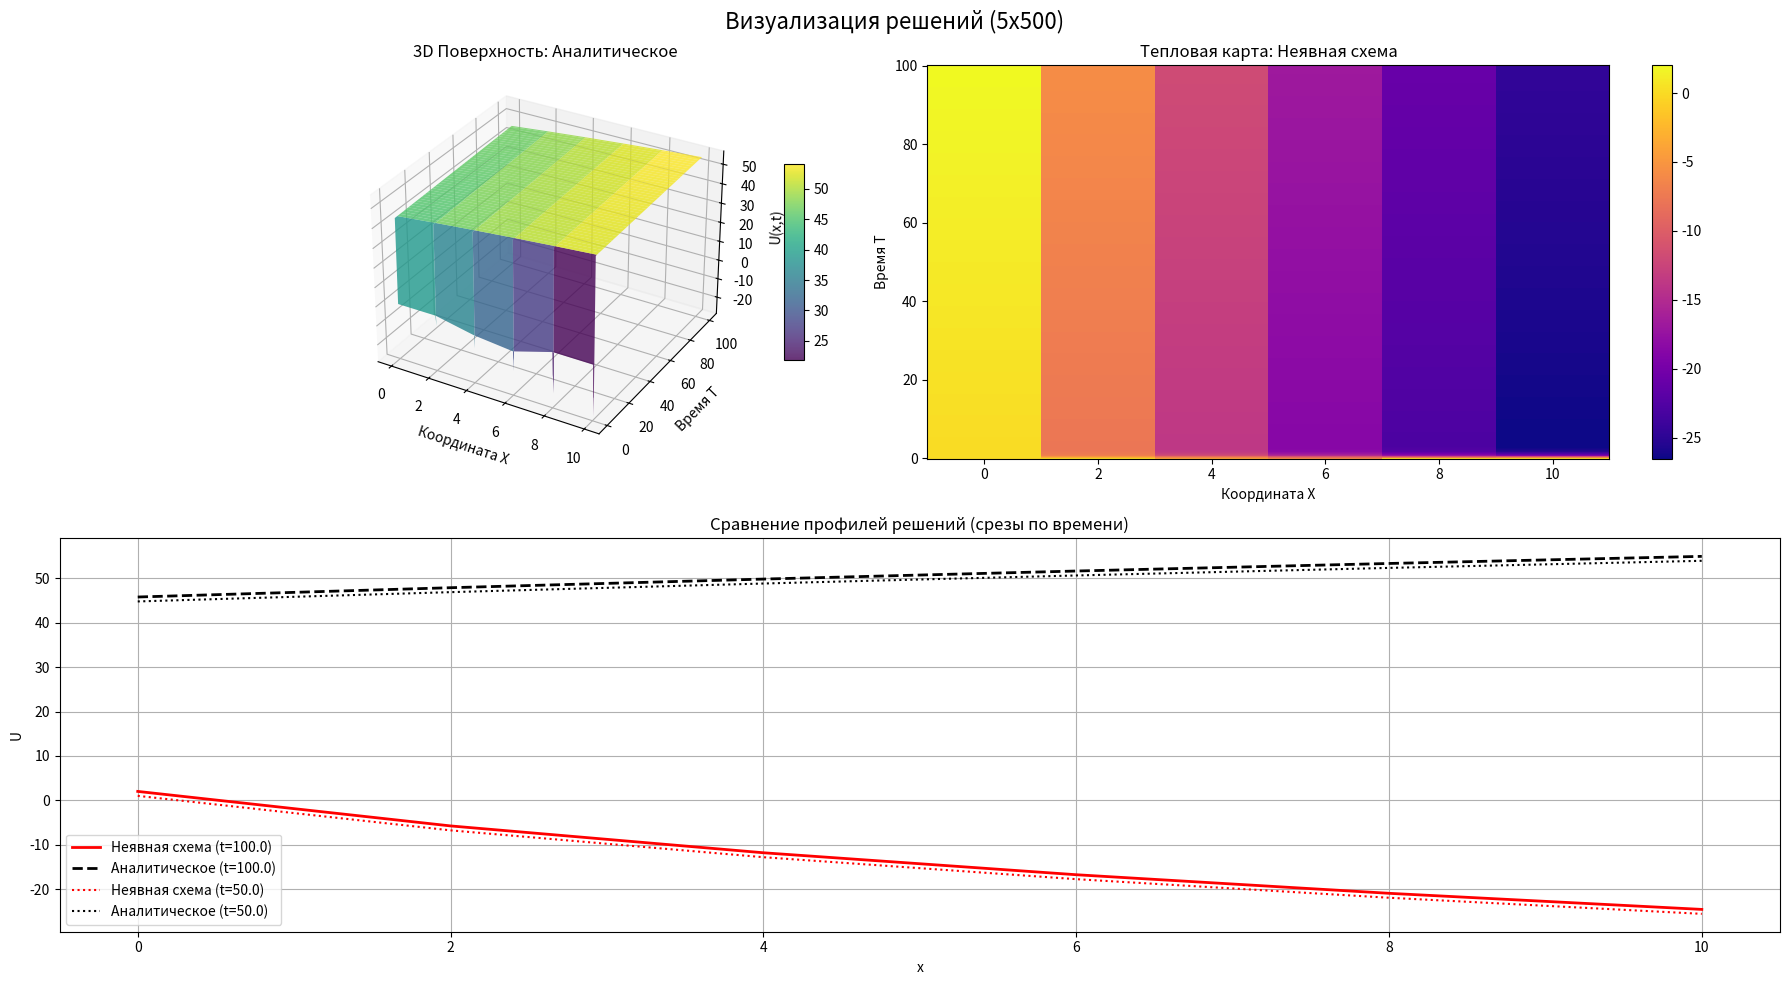
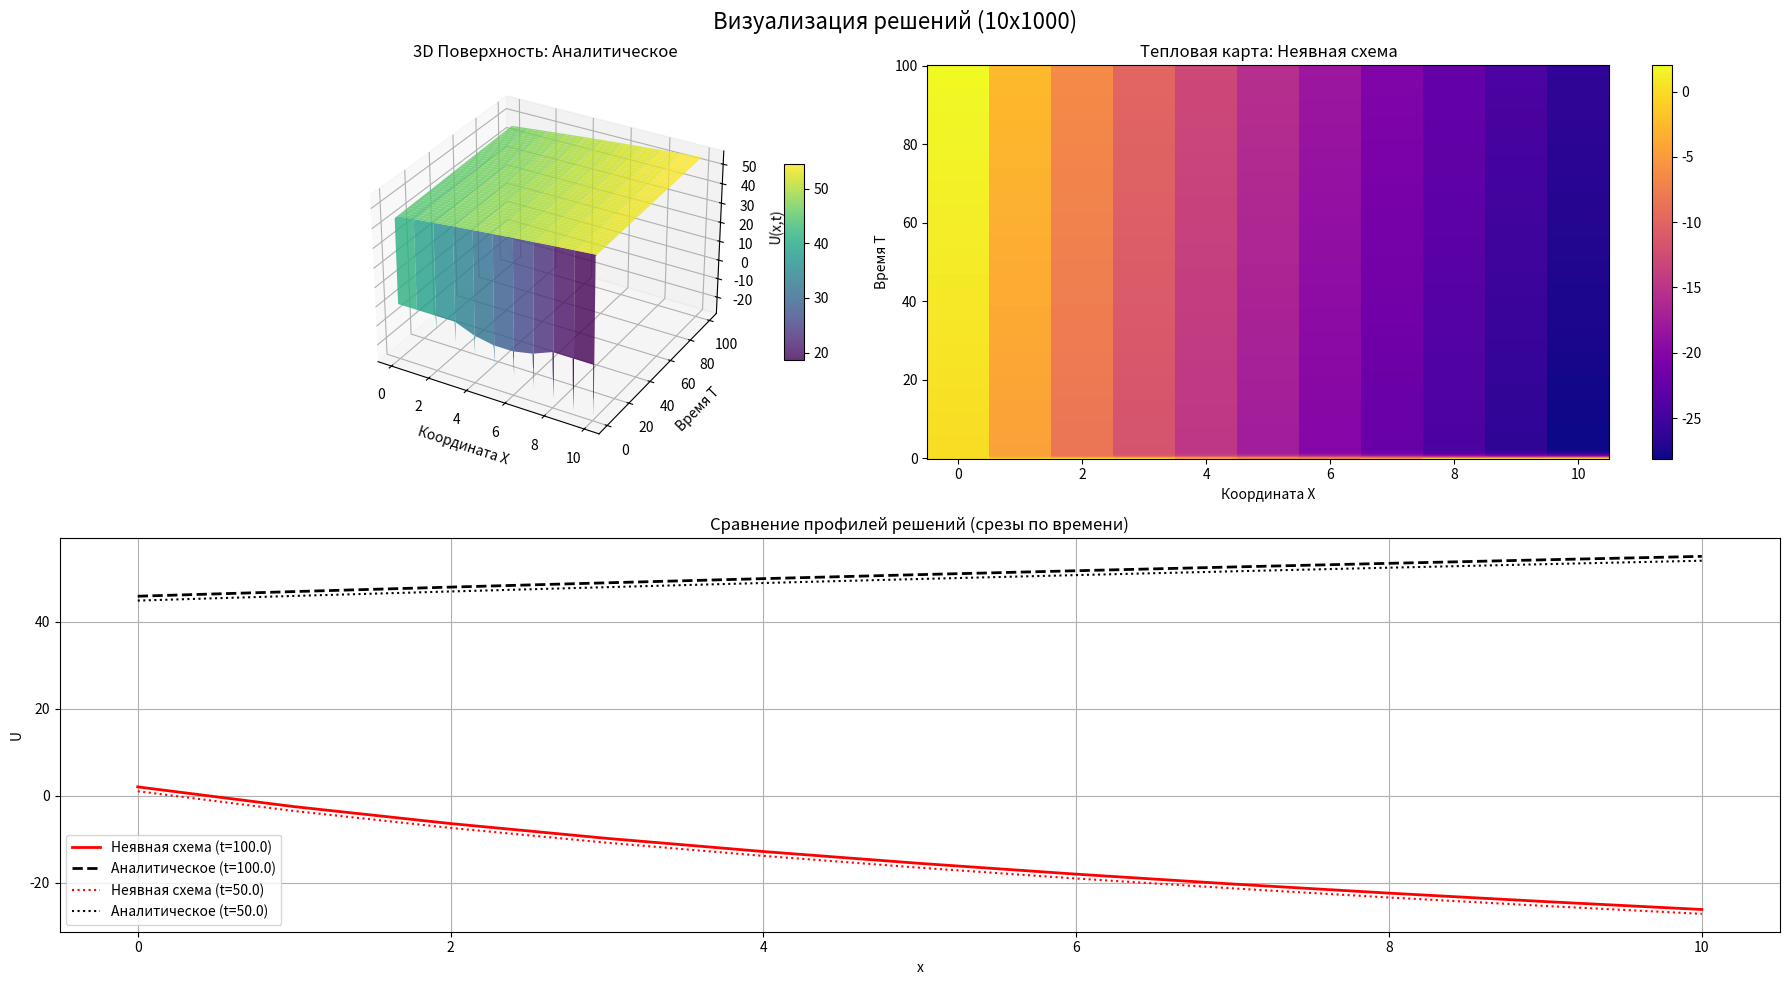
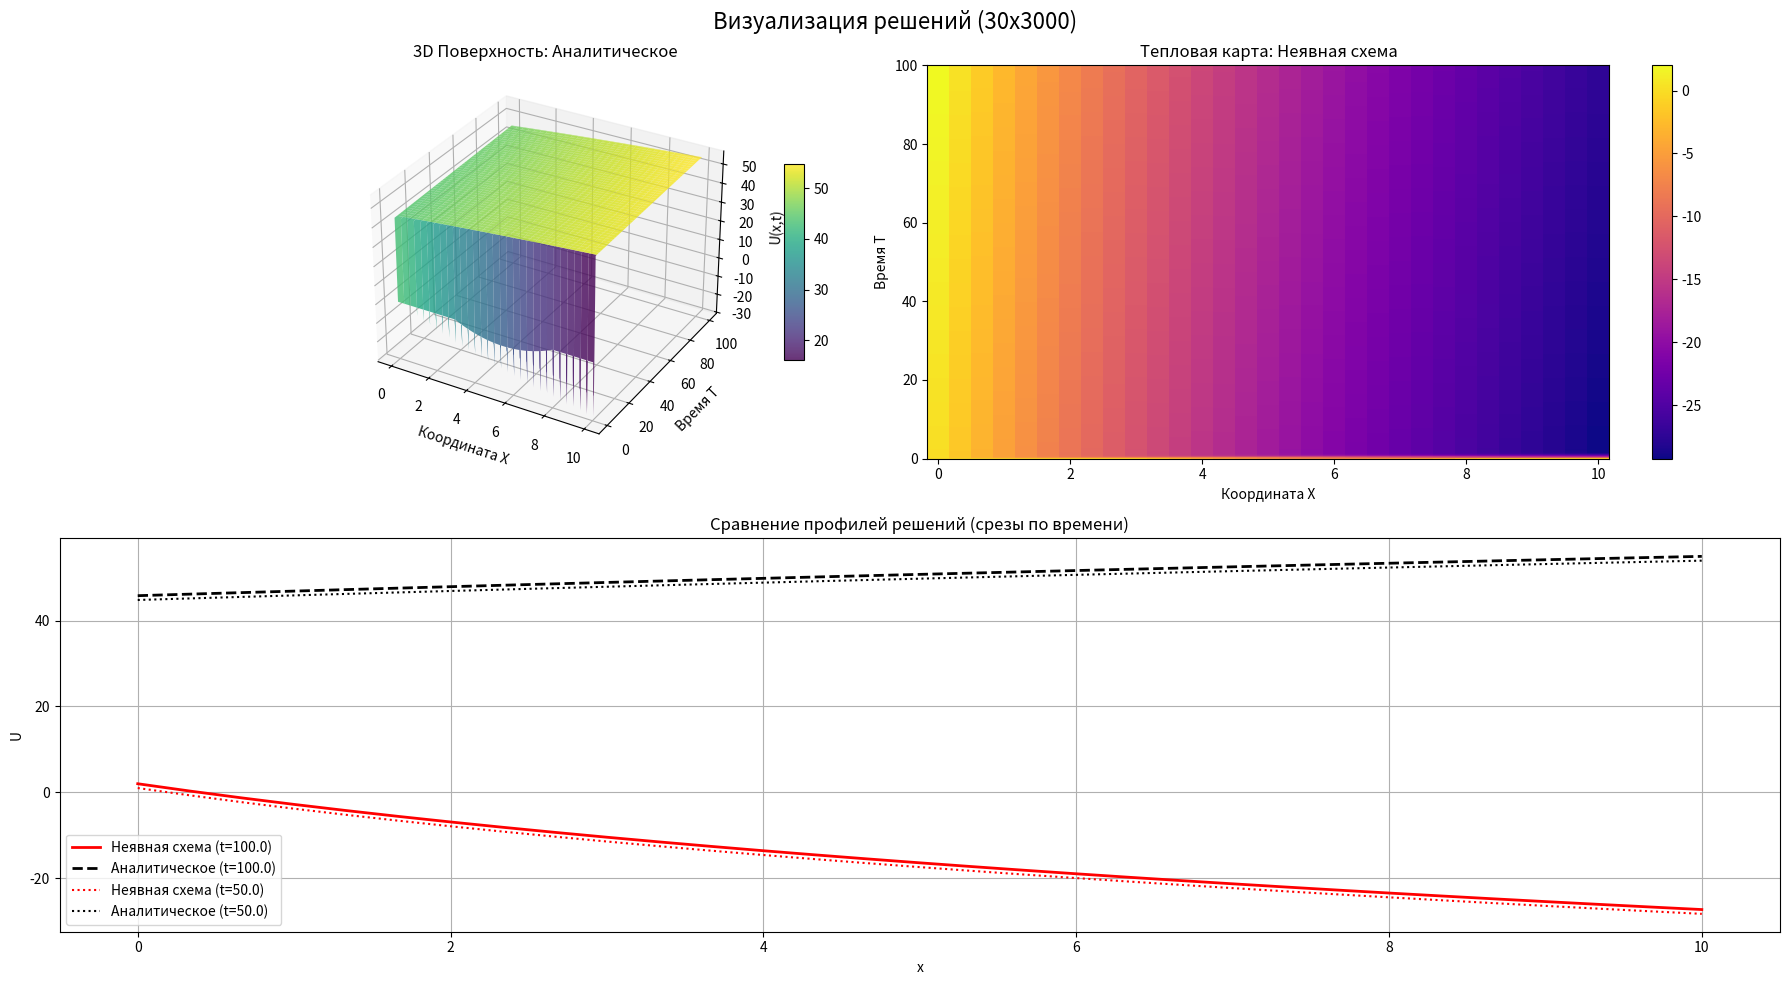
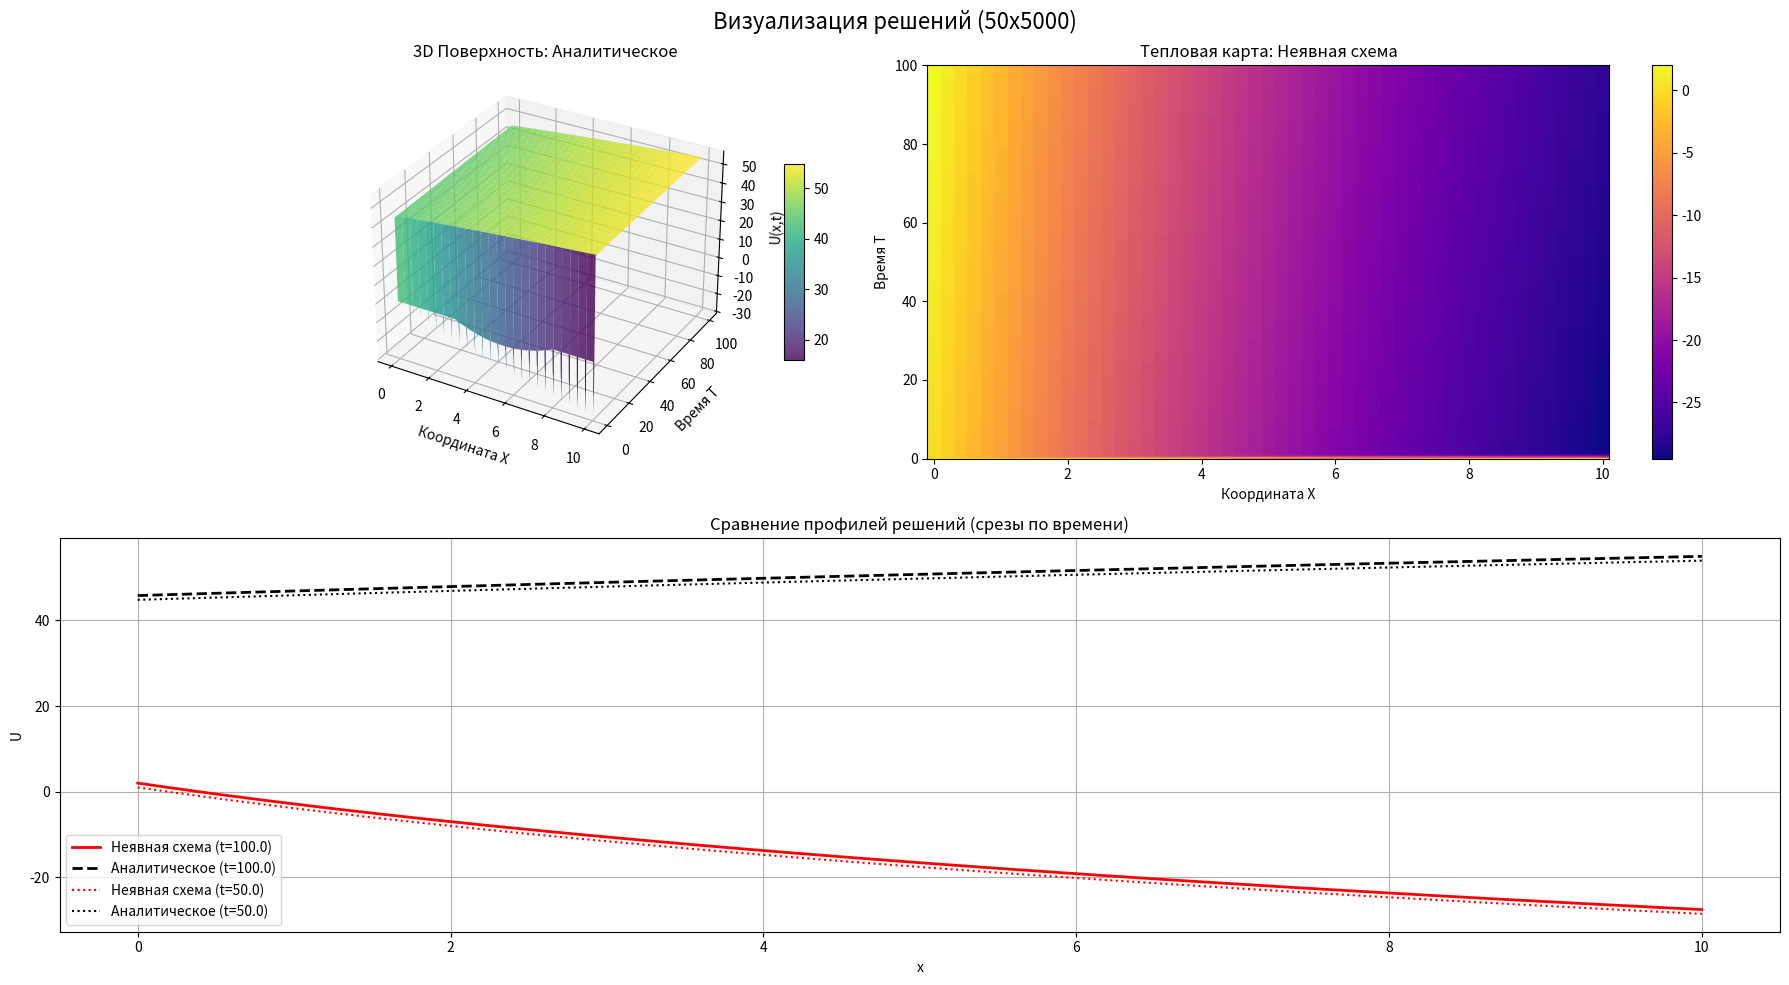
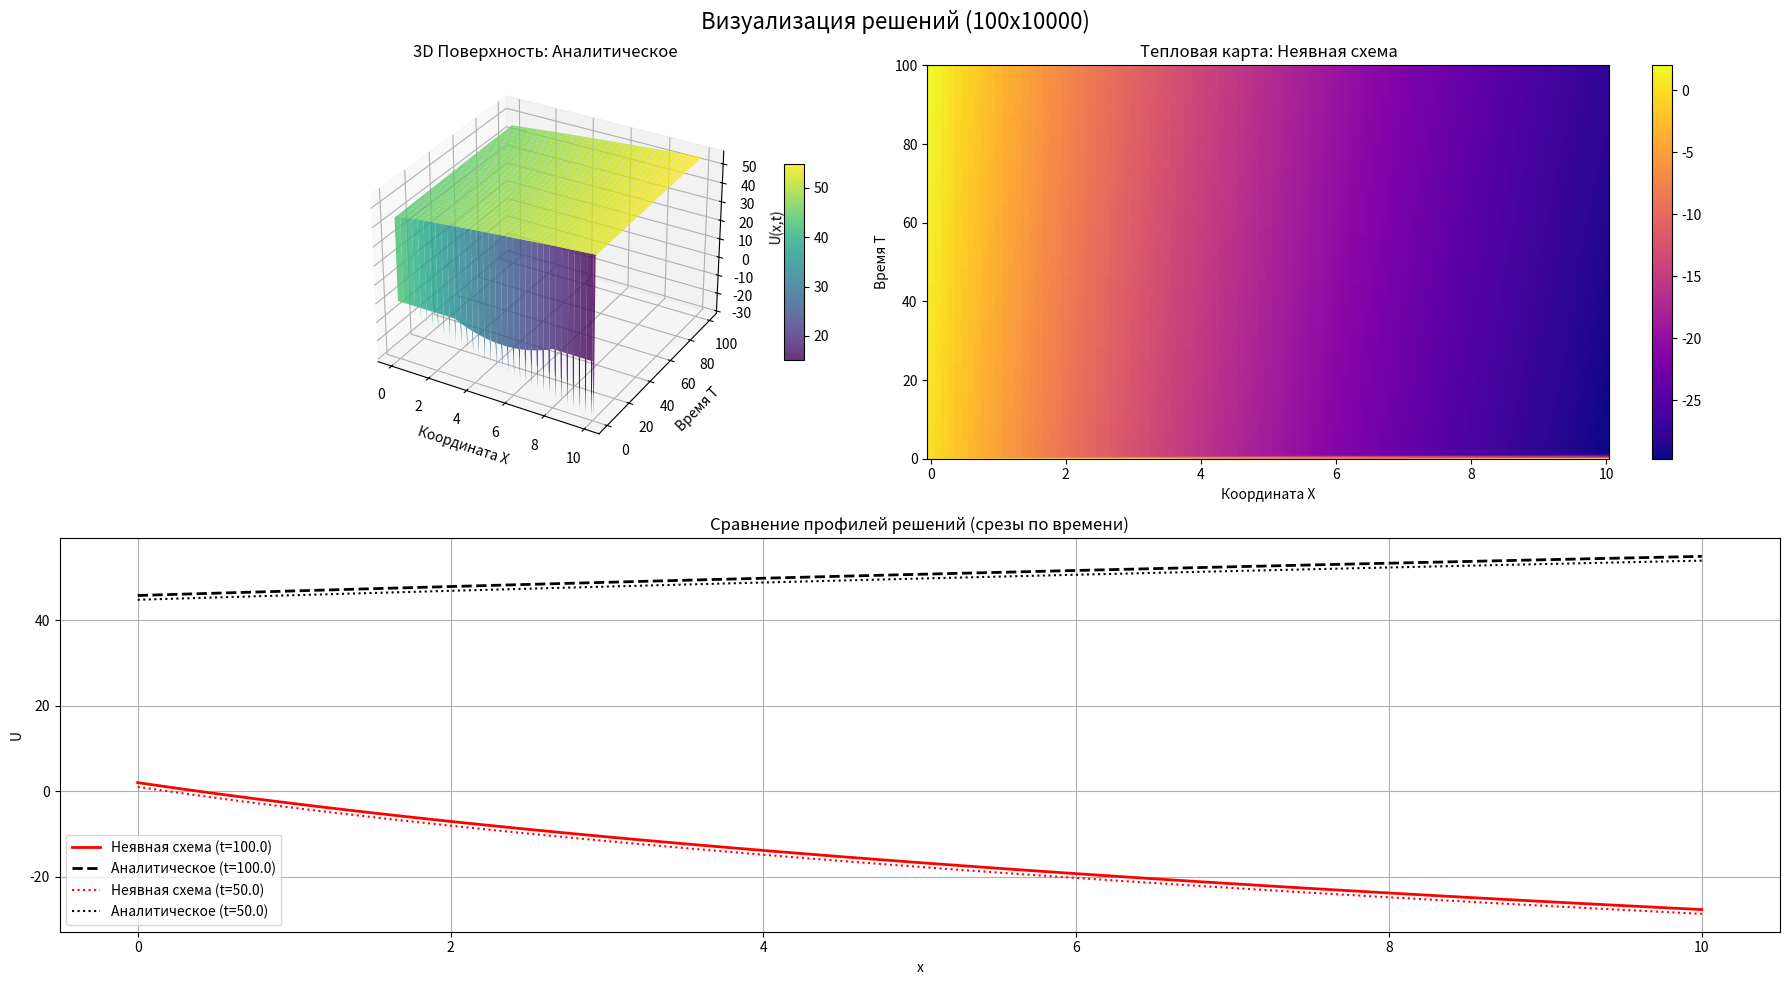

Generate these figures, in order, with matplotlib:
import numpy as np
import matplotlib.pyplot as plt
from matplotlib import cm

# Параметры задачи
x_min, x_max = 0.0, 10.0
t_min, t_max = 0.0, 100.0  # Обратите внимание: t_max довольно большое, экспонента в аналитике может расти быстро

V = lambda x: x + 5
f = lambda x: -27.2
u_init = lambda x: np.minimum(0, (x - 3) * (x - 8))
u_left = lambda t: t / 50


# --- Численные методы ---

def explicit_corner(N_x, N_t):
    """
        Реализация явной разностной схемы "уголок".

        Параметры:
            N_x - количество узлов по пространству
            N_t - количество узлов по времени

        Возвращает:
            x - массив координат по пространству
            t - массив моментов времени
            U.T - транспонированная матрица решения (x по строкам, t по столбцам)
        """

    # Шаги сетки
    h = (x_max - x_min) / N_x  # Шаг по пространству
    tau = (t_max - t_min) / N_t  # Шаг по времени

    # Создание сетки
    x = np.linspace(x_min, x_max, N_x + 1)  # Пространственные узлы
    t = np.linspace(t_min, t_max, N_t + 1)  # Временные узлы

    # Инициализация матрицы решения (время по строкам, пространство по столбцам)
    U = np.zeros((N_t + 1, N_x + 1))
    U[0, :] = u_init(x)  # Заполнение начального условия

    # Основной цикл по времени (явная схема)
    for n in range(N_t):
        # Граничное условие на левой границе (x=0)
        U[n + 1, 0] = u_left(t[n + 1])

        # Проход по всем внутренним узлам пространства (от 1 до N_x)
        for i in range(1, N_x + 1):
            # Разностная схема "уголок":
            # U^{n+1}_i = U^n_i - (tau/h) * V(x_i) * (U^n_i - U^n_{i-1}) + tau * f(x_i)
            # Первое слагаемое: предыдущее значение в узле
            # Второе слагаемое: аппроксимация конвективного члена (против потока)
            # Третье слагаемое: источник
            U[n + 1, i] = U[n, i] - (tau / h) * V(x[i]) * (U[n, i] - U[n, i - 1]) + tau * f(x[i])

    # Возвращаем транспонированную матрицу для удобства визуализации
    return x, t, U.T


def implicit_corner(N_x, N_t):
    # Шаги сетки
    h = (x_max - x_min) / N_x
    tau = (t_max - t_min) / N_t

    # Создание сетки
    x = np.linspace(x_min, x_max, N_x + 1)
    t = np.linspace(t_min, t_max, N_t + 1)

    # Инициализация матрицы решения
    U = np.zeros((N_t + 1, N_x + 1))
    U[0, :] = u_init(x)  # Начальное условие

    # Основной цикл по времени (неявная схема)
    for n in range(N_t):
        # Граничное условие на левой границе
        U[n + 1, 0] = u_left(t[n + 1])

        # Проход по пространственным узлам (метод прогонки справа налево)
        for i in range(1, N_x + 1):
            # Вычисление сеточного числа Куранта (отношение шагов)
            sigma = tau / h * V(x[i])

            # Неявная схема "уголок":
            # U^{n+1}_i = (U^n_i + tau*f(x_i) + sigma*U^{n+1}_{i-1}) / (1 + sigma)
            # Решение находится рекуррентно, начиная с граничного условия
            U[n + 1, i] = (U[n, i] + tau * f(x[i]) + sigma * U[n + 1, i - 1]) / (1 + sigma)

    return x, t, U.T


def U_analytic_func(x, t):
    x0 = (x + 5) * np.exp(-t) - 5
    if x0 >= 0.0:
        return u_init(x0) - 27.2 * t
    else:
        # Логарифм от отрицательного числа выдаст ошибку, если x < -5.
        # В вашем диапазоне x [0, 10], поэтому 5 + x/5 положительно.
        s = t + np.log(5.0 + x / 5.0)
        # s может быть отрицательным или больше t, нужно быть осторожным с u_left
        return u_left(s) - 27.2 * (t - s)


def analytic(N_x, N_t):
    """
        Вычисление аналитического решения на сетке.

        Параметры: аналогично explicit_corner
        Возвращает: аналогично explicit_corner
        """
    x = np.linspace(x_min, x_max, N_x + 1)
    t = np.linspace(t_min, t_max, N_t + 1)
    U = np.zeros((N_x + 1, N_t + 1))
    for i, x_i in enumerate(x):
        for j, t_j in enumerate(t):
            U[i][j] = U_analytic_func(x_i, t_j)
    return x, t, U


# --- Функция расширенной визуализации ---

def visualize_results(x, t, u_num, u_an, title_num="Численное", title_an="Аналитическое"):
    """
    Расширенная визуализация результатов.

    Строит 3 графика:
    1. 3D поверхность аналитического решения
    2. Тепловая карта численного решения
    3. Сравнение срезов в разные моменты времени

    Параметры:
        x, t - координаты сетки
        u_num - численное решение (размерность: [x, t])
        u_an - аналитическое решение (размерность: [x, t])
        title_num, title_an - заголовки для графиков
    """
    # Создание сетки для 3D графиков и тепловых карт
    T_grid, X_grid = np.meshgrid(t, x)

    fig = plt.figure(figsize=(18, 10))
    fig.suptitle(f"Визуализация решений ({len(x) - 1}x{len(t) - 1})", fontsize=16)

    # 1. 3D График (Аналитика)
    ax1 = fig.add_subplot(2, 2, 1, projection='3d')
    surf = ax1.plot_surface(X_grid, T_grid, u_an, cmap=cm.viridis, alpha=0.8, edgecolor='none')
    ax1.set_title(f"3D Поверхность: {title_an}")
    ax1.set_xlabel("Координата X")
    ax1.set_ylabel("Время T")
    ax1.set_zlabel("U(x,t)")
    fig.colorbar(surf, ax=ax1, shrink=0.5, aspect=10)

    # 2. Тепловая карта (Численное решение - Неявная схема)
    ax2 = fig.add_subplot(2, 2, 2)
    c = ax2.pcolormesh(X_grid, T_grid, u_num, cmap=cm.plasma, shading='auto')
    ax2.set_title(f"Тепловая карта: {title_num}")
    ax2.set_xlabel("Координата X")
    ax2.set_ylabel("Время T")
    fig.colorbar(c, ax=ax2)

    # 3. График ошибки (разница) в 3D (или просто другое представление)
    ax3 = fig.add_subplot(2, 1, 2)

    # Срез в конечный момент
    ax3.plot(x, u_num[:, -1], 'r-', label=f"{title_num} (t={t_max})", lw=2)
    ax3.plot(x, u_an[:, -1], 'k--', label=f"{title_an} (t={t_max})", lw=2)

    # Срез в середине времени (примерно)
    mid_idx = len(t) // 2
    t_mid = t[mid_idx]
    ax3.plot(x, u_num[:, mid_idx], 'r:', label=f"{title_num} (t={t_mid:.1f})", lw=1.5)
    ax3.plot(x, u_an[:, mid_idx], 'k:', label=f"{title_an} (t={t_mid:.1f})", lw=1.5)

    ax3.set_title("Сравнение профилей решений (срезы по времени)")
    ax3.set_xlabel("x")
    ax3.set_ylabel("U")
    ax3.legend()
    ax3.grid(True)

    plt.tight_layout()
    plt.show()


# --- Основная логика ---

def solve(N_x, N_t, show_visualization=False):
    print(f"=== Расчет на сетке: {N_x} точек по X, {N_t} точек по времени ===")

    # Запуск расчетов
    x_ex, t_ex, u_ex = explicit_corner(N_x, N_t)
    x_impl, t_impl, u_impl = implicit_corner(N_x, N_t)
    x_al, t_al, u_al = analytic(N_x, N_t)

    # Расчет расхождений (ошибок)
    # np.var вычисляет дисперсию разности. Чем ближе к 0, тем решения более похожи.
    var_impl_ex = np.var(u_impl - u_ex)
    var_ex_al = np.var(u_ex - u_al)
    var_al_impl = np.var(u_al - u_impl)

    # Среднеквадратичное отклонение (стандартное отклонение)
    std_impl_ex = np.std(u_impl - u_ex)  # или np.sqrt(var_impl_ex)
    std_ex_al = np.std(u_ex - u_al)
    std_al_impl = np.std(u_al - u_impl)

    print(f"  Разница между схемами:")
    print(f"    Дисперсия: {var_impl_ex:}")
    print(f"    Стандартное отклонение: {std_impl_ex:}")

    print(f"  Ошибка Явной схемы (относительно точного):")
    print(f"    Дисперсия: {var_ex_al:}")
    print(f"    Стандартное отклонение: {std_ex_al:}")

    print(f"  Ошибка Неявной схемы (относительно точного):")
    print(f"    Дисперсия: {var_al_impl:}")
    print(f"    Стандартное отклонение: {std_al_impl:}")

    print("-" * 40)

    # Если флаг включен, вызываем большую визуализацию
    if show_visualization:
        # Сравниваем Неявную схему (более устойчивую) с Аналитикой
        visualize_results(x_impl, t_impl, u_impl, u_al,
                          title_num="Неявная схема",
                          title_an="Аналитическое")


# Запуск тестов
solve(5, 500, show_visualization=True)
solve(10, 1000, show_visualization=True)
solve(30, 3000, show_visualization=True)
solve(50, 5000, show_visualization=True)

print("\n--- ГЕНЕРАЦИЯ ФИНАЛЬНОЙ ВИЗУАЛИЗАЦИИ ДЛЯ ЛУЧШЕЙ СЕТКИ ---")
# Включаем визуализацию только для самой детальной сетки
solve(100, 10000, show_visualization=True)